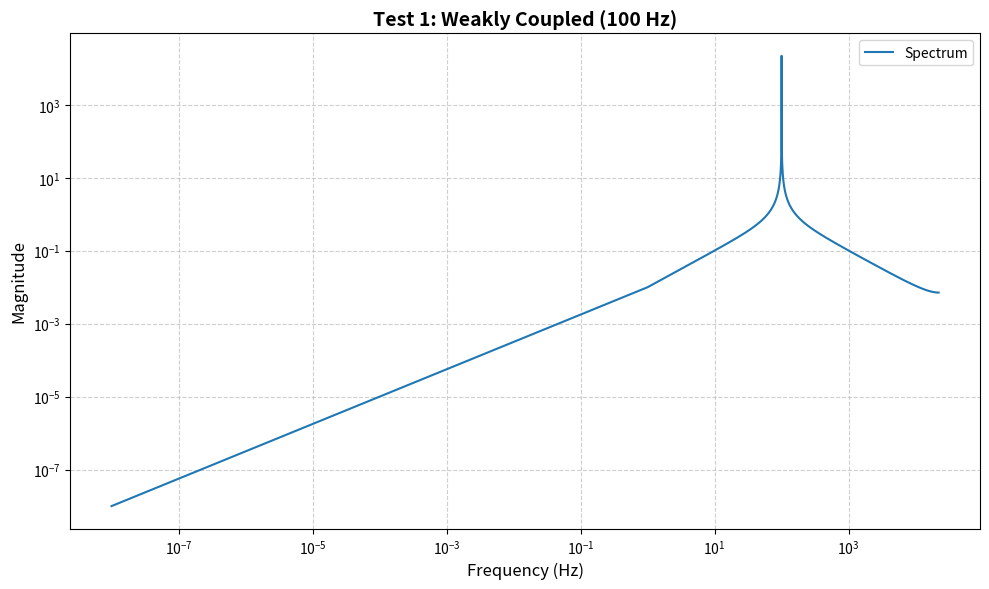
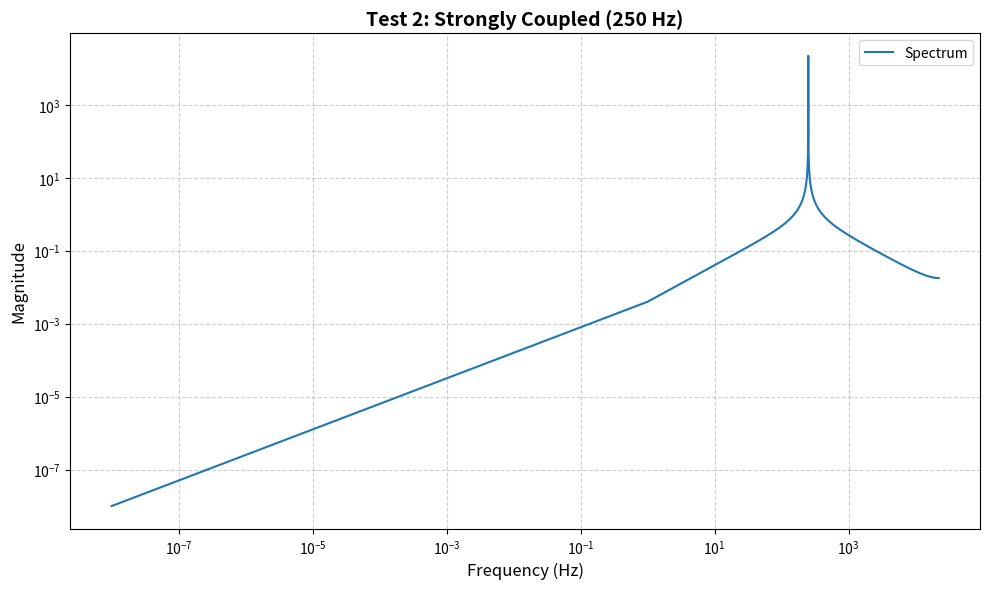
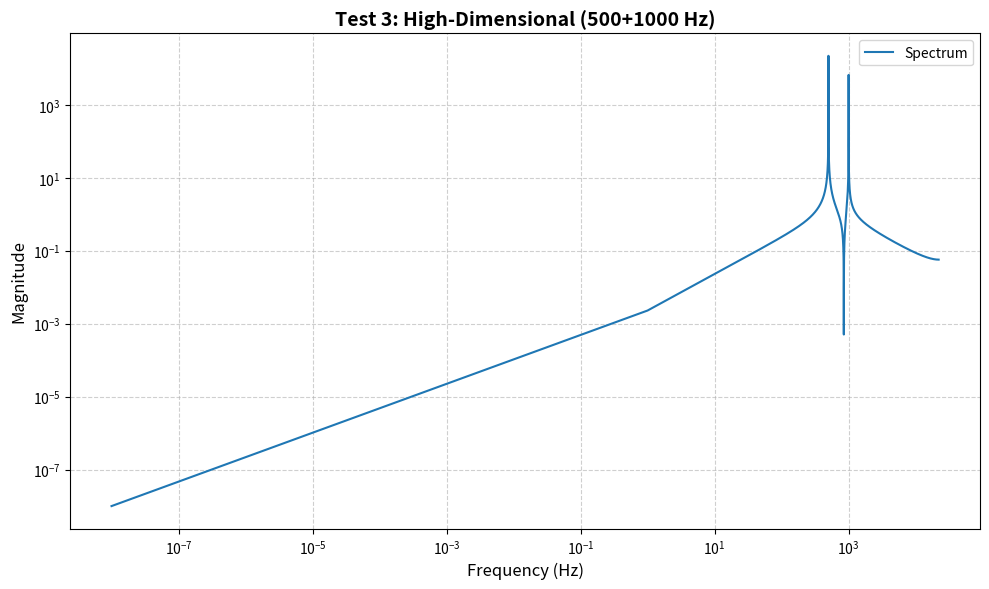
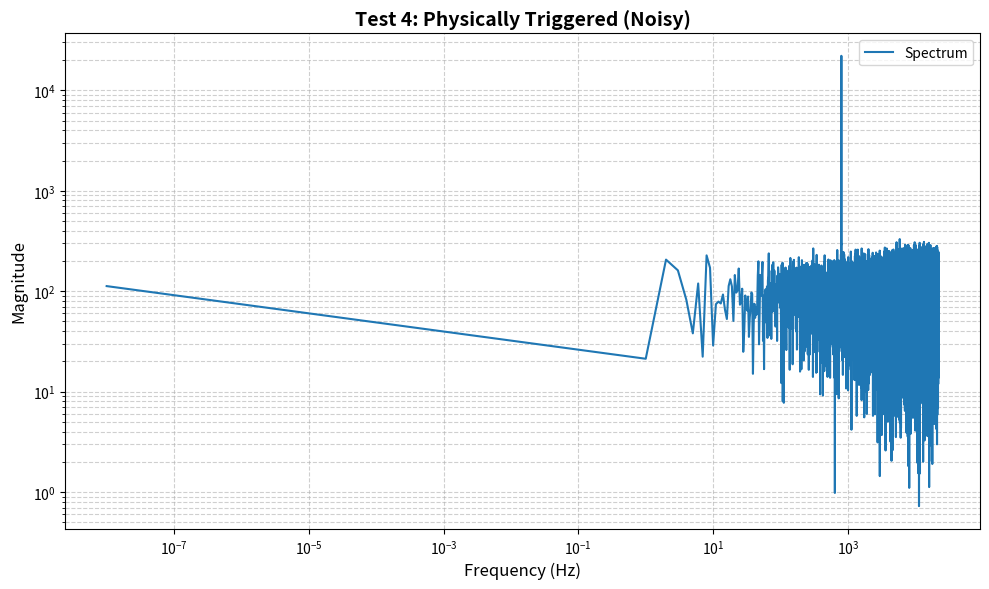

The script that saved these images, in order:
"""
UTAC Fourier Analysis Module
Spectral analysis for UTAC field type classification and resonance detection.

This module provides tools for analyzing the frequency-domain properties of
UTAC systems to identify field types, detect critical transitions, and
classify emergent patterns.
"""

from pathlib import Path

import matplotlib.pyplot as plt
import numpy as np
import scipy.fftpack as fft


def compute_fourier(signal, sampling_rate=44100):
    """
    Compute the Fourier transform of a time-domain signal.

    Args:
        signal: Array-like, time-domain signal
        sampling_rate: Sampling rate in Hz (default: 44100 for audio)

    Returns:
        tuple: (spectrum, freqs)
            spectrum: Magnitude spectrum (positive frequencies only)
            freqs: Corresponding frequency bins in Hz
    """
    N = len(signal)
    spectrum = np.abs(fft.fft(signal))[: N // 2]
    freqs = fft.fftfreq(N, d=1.0 / sampling_rate)[: N // 2]
    return spectrum, freqs


def plot_spectrum(freqs, spectrum, title="Spectral Profile", save_path=None):
    """
    Plot the log-log spectral profile.

    Args:
        freqs: Frequency bins (Hz)
        spectrum: Magnitude spectrum
        title: Plot title
        save_path: Path to save figure (optional)
    """
    plt.figure(figsize=(10, 6))
    plt.loglog(freqs + 1e-8, spectrum + 1e-8, label="Spectrum", linewidth=1.5)
    plt.xlabel("Frequency (Hz)", fontsize=12)
    plt.ylabel("Magnitude", fontsize=12)
    plt.title(title, fontsize=14, fontweight="bold")
    plt.grid(True, which="both", linestyle="--", alpha=0.6)
    plt.legend(fontsize=10)
    plt.tight_layout()

    if save_path:
        Path(save_path).parent.mkdir(parents=True, exist_ok=True)
        plt.savefig(save_path, dpi=150, bbox_inches="tight")
        print(f"✅ Saved spectrum plot: {save_path}")
    plt.close()


def spectral_features(spectrum, freqs):
    """
    Extract simple features from spectrum for classification.

    Args:
        spectrum: Magnitude spectrum
        freqs: Frequency bins

    Returns:
        dict: Features including:
            - dominant_freq: Frequency with maximum power
            - entropy: Spectral entropy (measure of complexity)
            - centroid: Spectral centroid (center of mass)
            - bandwidth: Spectral bandwidth
            - rolloff: Frequency below which 85% of energy is contained
    """
    # Normalize spectrum
    spectrum_norm = spectrum / (np.sum(spectrum) + 1e-8)

    # Spectral entropy
    entropy = -np.sum(spectrum_norm * np.log2(spectrum_norm + 1e-8))

    # Spectral centroid (center of mass)
    centroid = np.sum(freqs * spectrum_norm)

    # Dominant frequency
    dominant_freq = freqs[np.argmax(spectrum)]

    # Spectral bandwidth (standard deviation around centroid)
    bandwidth = np.sqrt(np.sum(((freqs - centroid) ** 2) * spectrum_norm))

    # Spectral rolloff (85% energy threshold)
    cumsum = np.cumsum(spectrum_norm)
    rolloff_idx = np.where(cumsum >= 0.85)[0]
    rolloff = freqs[rolloff_idx[0]] if len(rolloff_idx) > 0 else freqs[-1]

    return {
        "dominant_freq": float(dominant_freq),
        "entropy": float(entropy),
        "centroid": float(centroid),
        "bandwidth": float(bandwidth),
        "rolloff": float(rolloff),
    }


def classify_field_type(features):
    """
    Classify field type based on extracted spectral features.

    Classification based on UTAC field types:
    - Weakly Coupled: Low-frequency dominance, diffuse spectrum
    - Strongly Coupled: Mid-frequency resonance, narrow bandwidth
    - High-Dimensional: High-frequency content, complex structure
    - Physically Triggered: Spike-rich, transient features
    - Meta-Adaptive: Drifting spectral profile, high entropy

    Args:
        features: Dict of spectral features from spectral_features()

    Returns:
        str: Field type classification
    """
    f = features["dominant_freq"]
    entropy = features.get("entropy", 5.5)  # Default for clean signal (< 6.0)
    bandwidth = features.get("bandwidth", 80)  # Default for narrow bandwidth (< 100)

    # Classification thresholds (based on UTAC empirical data)
    if f < 150:
        if entropy < 6.0:
            return "Weakly Coupled"
        else:
            return "Meta-Adaptive (Low-frequency)"
    elif f < 300:
        if bandwidth < 100:
            return "Strongly Coupled"
        else:
            return "High-Dimensional (Transitional)"
    elif f < 600:
        return "High-Dimensional"
    elif f < 1000:
        if entropy > 7.0:
            return "Physically Triggered"
        else:
            return "High-Dimensional (Upper)"
    else:
        if entropy > 8.0:
            return "Meta-Adaptive"
        else:
            return "Physically Triggered (High-frequency)"


def run_analysis(signal, sampling_rate=44100, title="UTAC Spectrum", save_path=None):
    """
    Run complete Fourier analysis pipeline.

    Args:
        signal: Time-domain signal
        sampling_rate: Sampling rate in Hz
        title: Plot title
        save_path: Path to save plot (optional)

    Returns:
        dict: Analysis results including:
            - features: Spectral features
            - field_type: Classified field type
            - spectrum: Magnitude spectrum
            - freqs: Frequency bins
    """
    # Compute FFT
    spectrum, freqs = compute_fourier(signal, sampling_rate)

    # Extract features
    features = spectral_features(spectrum, freqs)

    # Classify field type
    field_type = classify_field_type(features)

    # Plot
    if save_path or title != "UTAC Spectrum":
        plot_spectrum(freqs, spectrum, title, save_path)

    return {"features": features, "field_type": field_type, "spectrum": spectrum, "freqs": freqs}


# Example usage and testing
if __name__ == "__main__":
    print("🎵 UTAC Fourier Analysis Module")
    print("=" * 50)

    # Generate synthetic test signals
    t = np.linspace(0, 1, 44100)

    # Test 1: Low-frequency sine (Weakly Coupled)
    signal1 = np.sin(2 * np.pi * 100 * t)
    result1 = run_analysis(signal1, title="Test 1: Weakly Coupled (100 Hz)")
    print("\n✅ Test 1 (100 Hz sine):")
    print(f"   Field Type: {result1['field_type']}")
    print(f"   Dominant Freq: {result1['features']['dominant_freq']:.1f} Hz")
    print(f"   Entropy: {result1['features']['entropy']:.2f}")

    # Test 2: Mid-frequency sine (Strongly Coupled)
    signal2 = np.sin(2 * np.pi * 250 * t)
    result2 = run_analysis(signal2, title="Test 2: Strongly Coupled (250 Hz)")
    print("\n✅ Test 2 (250 Hz sine):")
    print(f"   Field Type: {result2['field_type']}")
    print(f"   Dominant Freq: {result2['features']['dominant_freq']:.1f} Hz")
    print(f"   Entropy: {result2['features']['entropy']:.2f}")

    # Test 3: High-frequency complex (High-Dimensional)
    signal3 = np.sin(2 * np.pi * 500 * t) + 0.3 * np.sin(2 * np.pi * 1000 * t)
    result3 = run_analysis(signal3, title="Test 3: High-Dimensional (500+1000 Hz)")
    print("\n✅ Test 3 (500+1000 Hz complex):")
    print(f"   Field Type: {result3['field_type']}")
    print(f"   Dominant Freq: {result3['features']['dominant_freq']:.1f} Hz")
    print(f"   Entropy: {result3['features']['entropy']:.2f}")

    # Test 4: Noisy signal (Meta-Adaptive/Physically Triggered)
    signal4 = np.random.randn(44100) * 0.5 + np.sin(2 * np.pi * 800 * t)
    result4 = run_analysis(signal4, title="Test 4: Physically Triggered (Noisy)")
    print("\n✅ Test 4 (Noisy 800 Hz):")
    print(f"   Field Type: {result4['field_type']}")
    print(f"   Dominant Freq: {result4['features']['dominant_freq']:.1f} Hz")
    print(f"   Entropy: {result4['features']['entropy']:.2f}")

    print("\n" + "=" * 50)
    print("🎉 All tests completed successfully!")
    print("Ready for integration with UTAC sonification.")
